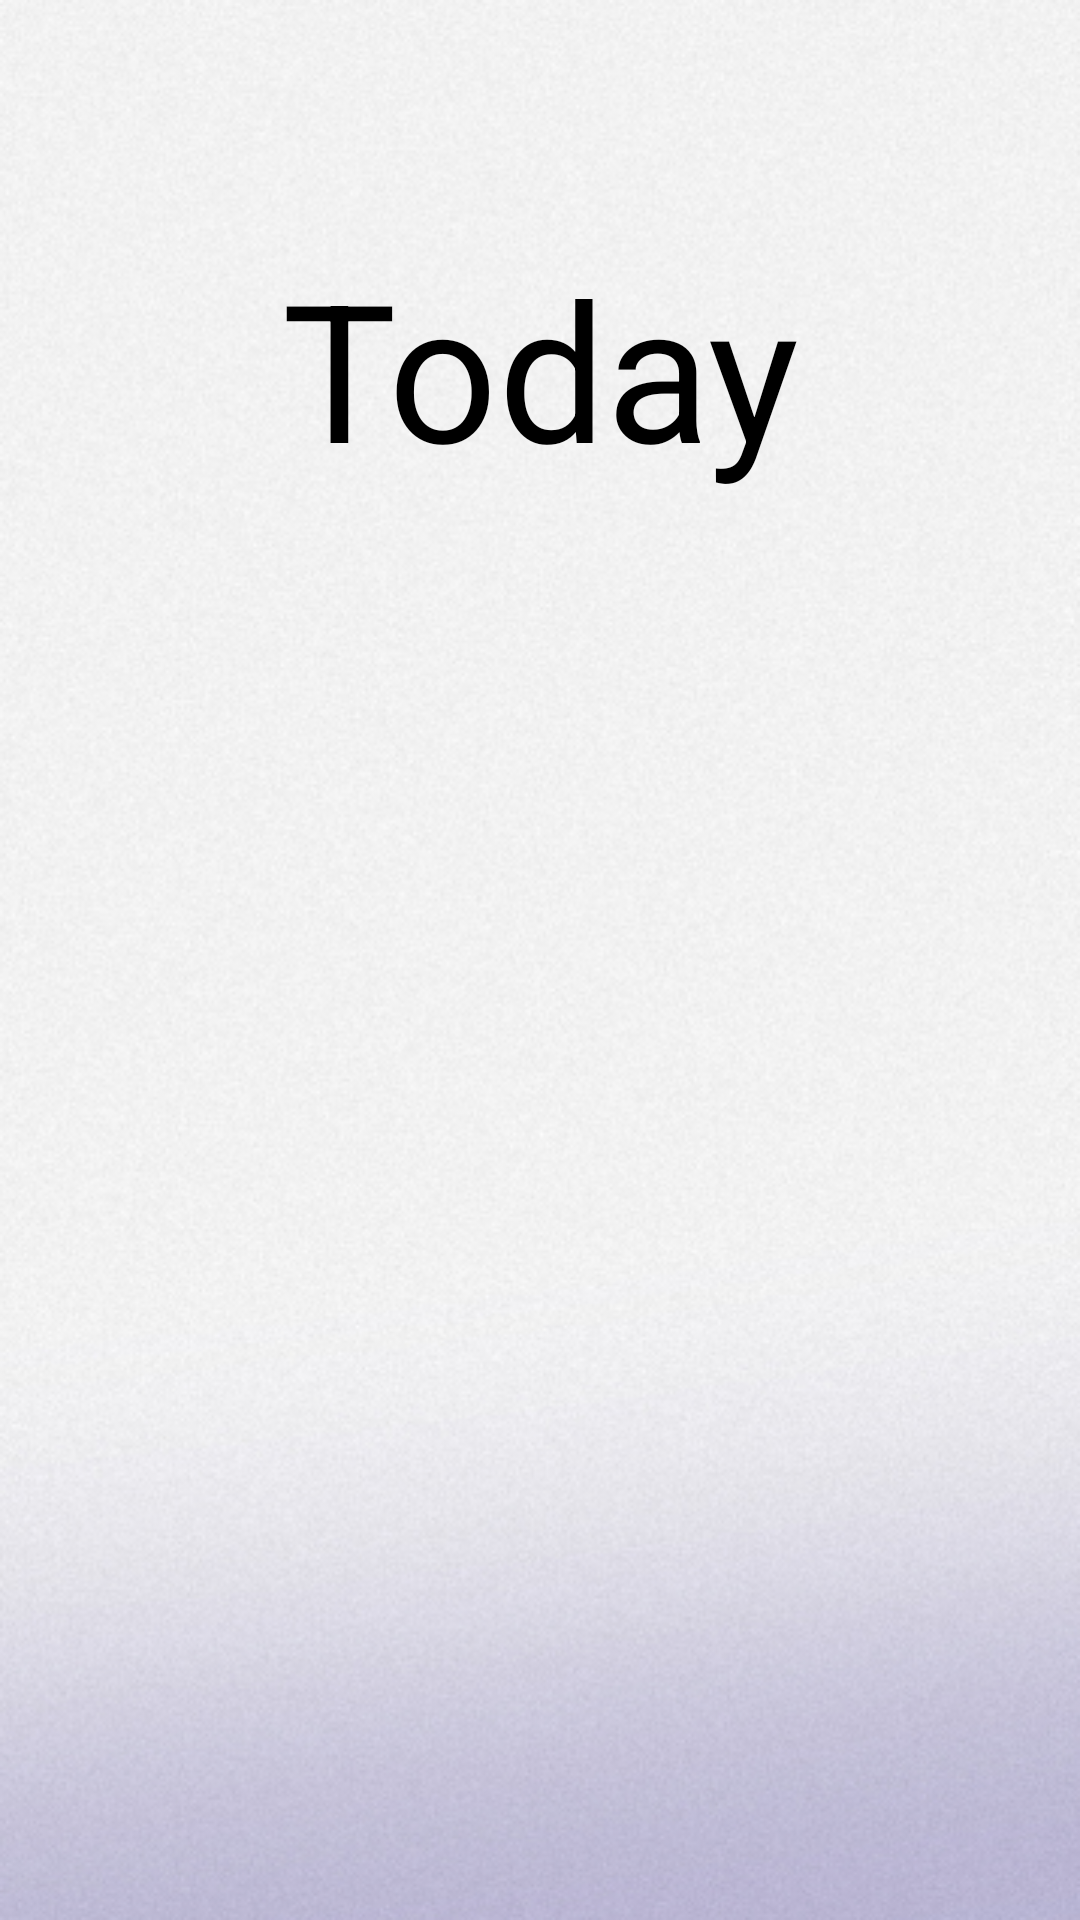

Android layout source for this screen:
<!-- AndroidManifest.xml: application theme Theme.Streaky -->
<!-- res/layout/fragment_friends_tasks_list.xml -->
<?xml version="1.0" encoding="utf-8"?>
<androidx.constraintlayout.widget.ConstraintLayout xmlns:android="http://schemas.android.com/apk/res/android"
    xmlns:app="http://schemas.android.com/apk/res-auto"
    xmlns:tools="http://schemas.android.com/tools"
    android:layout_width="match_parent"
    android:layout_height="match_parent"
    android:background="@drawable/bg_lavender_rotated"
    tools:context=".ui.myfriendtaskslist.MyFriendTasksListFragment">

    <androidx.appcompat.widget.AppCompatTextView
        android:id="@+id/title_textview"
        style="@style/AccentTitleLow"

        android:layout_width="match_parent"
        android:layout_height="wrap_content"

        android:layout_marginTop="80dp"
        android:gravity="center"

        android:text="@string/title_my_list"
        android:textColor="@color/black"

        app:layout_constraintEnd_toEndOf="parent"
        app:layout_constraintStart_toStartOf="parent"
        app:layout_constraintTop_toTopOf="parent" />

    <androidx.recyclerview.widget.RecyclerView
        android:id="@+id/tasks_recyclerview"
        android:layout_width="match_parent"
        android:layout_height="0dp"

        android:layout_margin="@dimen/layout_margin"
        android:clipToPadding="false"
        android:orientation="vertical"

        android:paddingBottom="400dp"

        app:layoutManager="androidx.recyclerview.widget.LinearLayoutManager"
        app:layout_constraintBottom_toBottomOf="parent"
        app:layout_constraintEnd_toEndOf="parent"
        app:layout_constraintStart_toStartOf="parent"

        app:layout_constraintTop_toBottomOf="@+id/title_textview"
        tools:listitem="@layout/friend_task_item" />

</androidx.constraintlayout.widget.ConstraintLayout>
<!-- res/layout/friend_task_item.xml (included above) -->
<?xml version="1.0" encoding="utf-8"?>
<FrameLayout xmlns:android="http://schemas.android.com/apk/res/android"
    xmlns:app="http://schemas.android.com/apk/res-auto"
    xmlns:tools="http://schemas.android.com/tools"
    android:id="@+id/main_layout"
    android:layout_width="match_parent"
    android:layout_height="wrap_content"
    android:clickable="true">

    <eightbitlab.com.blurview.BlurView
        android:id="@+id/day_blurview"
        style="@style/blurViewBase"
        android:layout_width="match_parent"
        android:layout_height="wrap_content"
        android:clickable="false">

        <androidx.constraintlayout.widget.ConstraintLayout
            android:id="@+id/content_layout"
            android:layout_width="match_parent"
            android:layout_height="wrap_content">

            <androidx.appcompat.widget.AppCompatImageView
                android:id="@+id/avatar_imageView"
                android:layout_width="50dp"
                android:layout_height="50dp"

                android:layout_margin="10dp"

                app:layout_constraintBottom_toBottomOf="parent"
                app:layout_constraintStart_toStartOf="parent"
                app:layout_constraintTop_toTopOf="parent"

                tools:background="@color/orange" />

            <androidx.appcompat.widget.AppCompatTextView
                android:id="@+id/title_textview"
                style="@style/CreationSubtitles"
                android:layout_width="wrap_content"
                android:layout_height="wrap_content"

                android:layout_gravity="center"
                android:layout_margin="@dimen/layout_margin"
                android:ellipsize="end"
                android:maxWidth="140dp"
                android:maxLines="1"
                android:text="@string/fake_title"
                android:textColor="@color/black"

                app:layout_constraintBottom_toBottomOf="parent"
                app:layout_constraintStart_toEndOf="@+id/avatar_imageView"
                app:layout_constraintTop_toTopOf="parent" />


            <androidx.appcompat.widget.LinearLayoutCompat
                android:id="@+id/today_layout"
                android:layout_width="wrap_content"
                android:layout_height="wrap_content"

                android:orientation="vertical"

                android:layout_marginEnd="10dp"
                app:layout_constraintBottom_toBottomOf="parent"
                app:layout_constraintEnd_toEndOf="parent"
                app:layout_constraintTop_toTopOf="parent">

                <androidx.appcompat.widget.AppCompatTextView
                    android:id="@+id/today_textview"
                    style="@style/TaskDay"

                    android:layout_width="wrap_content"
                    android:layout_height="wrap_content"
                    android:layout_gravity="center"

                    android:text="@string/now" />

                <androidx.appcompat.widget.AppCompatCheckBox
                    android:id="@+id/today_checkbox"
                    android:layout_width="wrap_content"
                    android:layout_height="wrap_content"

                    android:layout_margin="10dp"
                    android:button="@drawable/checkbox_selector"

                    android:checked="false"
                    android:enabled="false"

                    android:minWidth="0dp"
                    android:minHeight="0dp" />

            </androidx.appcompat.widget.LinearLayoutCompat>

        </androidx.constraintlayout.widget.ConstraintLayout>
    </eightbitlab.com.blurview.BlurView>
</FrameLayout>
<!-- resources referenced by this layout -->
<resources>
  <color name="black">#FF000000</color>
  <dimen name="layout_margin">20dp</dimen>
  <!-- drawable checkbox_selector (drawable) -->
  <?xml version="1.0" encoding="utf-8"?>
  <selector xmlns:android="http://schemas.android.com/apk/res/android">
      <item android:drawable="@drawable/ic_lavender_star"
          android:state_checked="false"/>
      <item android:drawable="@drawable/ic_orange_star"
          android:state_checked="true"/>
      <item android:drawable="@drawable/ic_lavender_star"/>
  </selector>
  <string name="fake_title">Designation</string>
  <string name="now">now</string>
  <string name="title_my_list">Today</string>
  <style name="AccentTitleLow" parent="Title">
          <item name="android:textColor">@color/white</item>
          <item name="android:textSize">64sp</item>
      </style>
  <style name="CreationSubtitles">
          <item name="fontFamily">@font/neue_machina_ultrabold</item>
          <item name="android:textColor">@color/white</item>
          <item name="android:textSize">20sp</item>
      </style>
  <style name="TaskDay">
          <item name="fontFamily">@font/neue_machina_regular</item>
          <item name="android:textColor">@color/lavender</item>
          <item name="android:textSize">10sp</item>
      </style>
  <style name="blurViewBase">
          <item name="blurOverlayColor">@color/colorOverlay</item>
      </style>
  <style name="Theme.Streaky" parent="Theme.MaterialComponents.DayNight.NoActionBar">
          
          <item name="colorPrimary">@color/purple_500</item>
          <item name="colorPrimaryVariant">@color/purple_700</item>
          <item name="colorOnPrimary">@color/white</item>
          
          <item name="colorSecondary">@color/teal_200</item>
          <item name="colorSecondaryVariant">@color/teal_700</item>
          <item name="colorOnSecondary">@color/black</item>
          
          <item name="android:statusBarColor" tools:targetApi="l">?attr/colorPrimaryVariant</item>
          
      </style>
  <!-- drawable ic_orange_star (drawable) -->
  <?xml version="1.0" encoding="utf-8"?>
  <vector xmlns:android="http://schemas.android.com/apk/res/android"
      android:width="27dp"
      android:height="27dp"
      android:viewportWidth="27"
      android:viewportHeight="27">
  
      <path
          android:strokeColor="@color/orange"
          android:strokeWidth="1"
          android:strokeLineCap="round"
          android:pathData="M26 13.5L15.4801 14.5883C15.0092 14.637 14.637 15.0092 14.5883 15.4801L13.5 26" />
      <path
          android:strokeColor="@color/orange"
          android:strokeWidth="1"
          android:strokeLineCap="round"
          android:pathData="M13.5 1L14.5883 11.5199C14.637 11.9908 15.0092 12.363 15.4801 12.4117L26 13.5" />
      <path
          android:strokeColor="@color/orange"
          android:strokeWidth="1"
          android:strokeLineCap="round"
          android:pathData="M1 13.5L11.5199 12.4117C11.9908 12.363 12.363 11.9908 12.4117 11.5199L13.5 1" />
      <path
          android:strokeColor="@color/orange"
          android:strokeWidth="1"
          android:strokeLineCap="round"
          android:pathData="M13.5 26L12.4117 15.4801C12.363 15.0092 11.9908 14.637 11.5199 14.5883L1 13.5" />
      <path
          android:strokeColor="@color/orange"
          android:strokeWidth="1"
          android:strokeLineCap="round"
          android:pathData="M13.5 1V26M1 13.5H26" />
  </vector>
  <style name="Title">
          <item name="fontFamily">@font/le_murmure_regular</item>
      </style>
  <color name="white">#FFFFFFFF</color>
  <color name="colorOverlay">#10ffffff</color>
  <color name="purple_500">#FF6200EE</color>
  <color name="purple_700">#FF3700B3</color>
  <color name="teal_200">#FF03DAC5</color>
  <color name="teal_700">#FF018786</color>
</resources>
